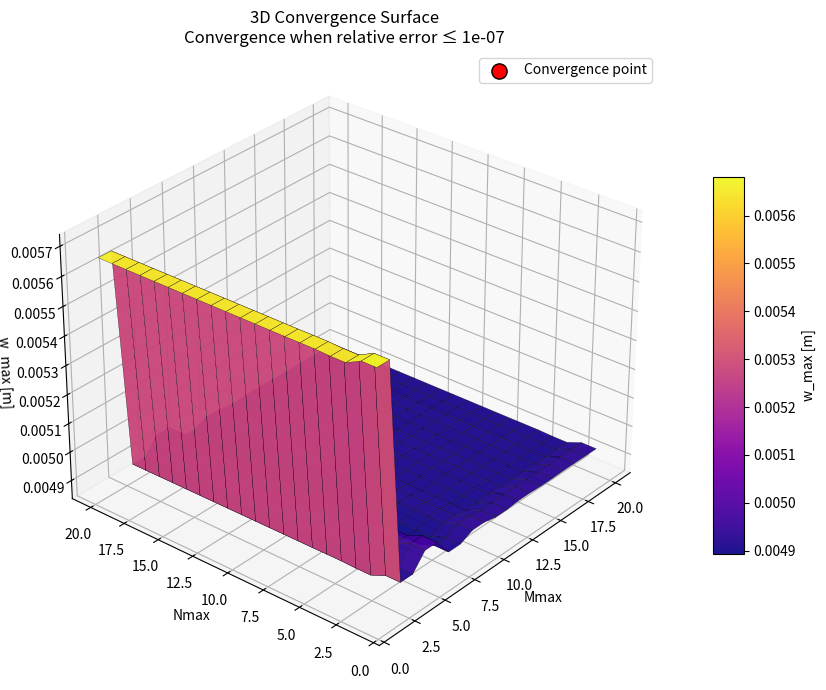
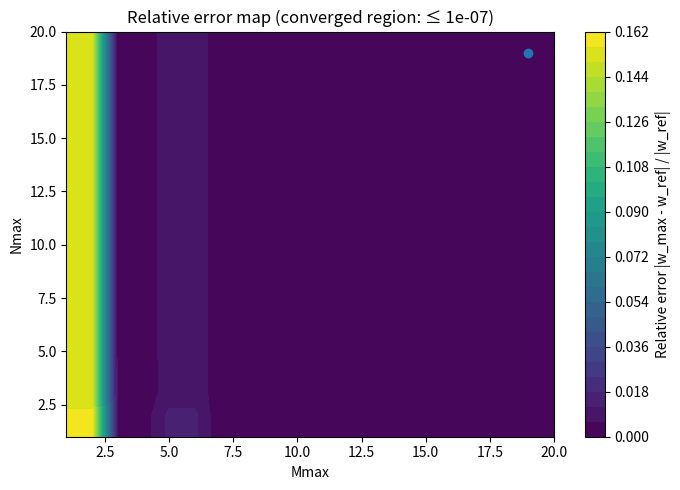
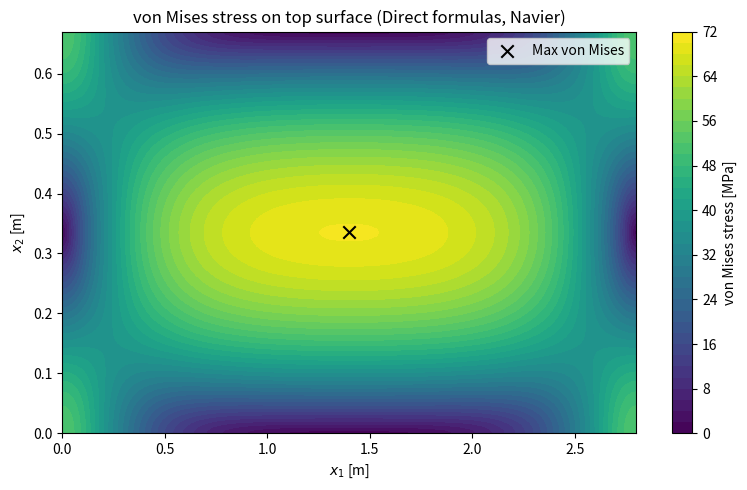

Python code for these plots, in order:
import numpy as np
import matplotlib.pyplot as plt
from mpl_toolkits.mplot3d import Axes3D  # noqa: F401

# ============================================================
# 3D convergence plot for Navier plate solution (simply supported)
# z = w_max(Mmax, Nmax) where w_max = max_{plate} |w(x1,x2)|
#
# Includes: if m OR n is EVEN -> Pmn = 0 (no contribution)
# Adds: convergence marker and prints/returns (Mconv, Nconv)
#
# Convergence definition used:
#   rel_err(M,N) = |w_max(M,N) - w_ref| / |w_ref|
# where w_ref = w_max(M_limit, N_limit)
# Converged if rel_err <= rel_tol
# ============================================================

# -----------------------------
# 1) INPUT: Plate and material
# -----------------------------
p0 = 10e3          # Uniform pressure [N/m^2] = 10 kN/m^2
a  = 2.8           # [m]
b  = 0.67          # [m]
t  = 0.0065        # [m]
E  = 210e9         # [Pa]
nu = 0.30          # [-]

# Grid used to evaluate w_max over the plate
nx = 81
ny = 81

# Limits for the convergence surface axes
M_limit = 20
N_limit = 20

# Convergence tolerance (e.g. 1e-3 = 0.1%)
rel_tol = 1e-7

# -----------------------------
# 2) Plate theory
# -----------------------------
def plate_rigidity(E, nu, t):
    return E * t**3 / (12.0 * (1.0 - nu**2))

def Pmn_uniform(p0, m, n):
    """
    Uniform pressure Fourier coefficient.
    If m OR n is even -> return 0.
    Only odd-odd terms contribute.
    """
    if (m % 2 == 0) or (n % 2 == 0):
        return 0.0
    return 16.0 * p0 / (np.pi**2 * m * n)

def Wmn(Pmn, D, a, b, m, n):
    denom = D * np.pi**4 * ((m/a)**2 + (n/b)**2)**2
    return Pmn / denom

# -----------------------------
# 3) Compute w_max for (Mmax,Nmax)
# -----------------------------
def compute_w_max(Mmax, Nmax, nx=81, ny=81):
    D = plate_rigidity(E, nu, t)
    x1 = np.linspace(0.0, a, nx)
    x2 = np.linspace(0.0, b, ny)
    w = np.zeros((ny, nx), dtype=float)

    # Precompute sine arrays (speed)
    sin_mx1 = {m: np.sin(m * np.pi * x1 / a) for m in range(1, Mmax + 1) if m % 2 == 1}
    sin_nx2 = {n: np.sin(n * np.pi * x2 / b) for n in range(1, Nmax + 1) if n % 2 == 1}

    for m in range(1, Mmax + 1):
        for n in range(1, Nmax + 1):
            P = Pmn_uniform(p0, m, n)
            if P == 0.0:
                continue

            coeff = Wmn(P, D, a, b, m, n)
            w += coeff * np.outer(sin_nx2[n], sin_mx1[m])

    return float(np.max(np.abs(w)))

# -----------------------------
# 4) Build convergence surface Wsurf(N,M) = w_max(M,N)
# -----------------------------
print("Computing convergence surface Wsurf(Mmax,Nmax)...")

Wsurf = np.zeros((N_limit, M_limit), dtype=float)

for Mmax in range(1, M_limit + 1):
    for Nmax in range(1, N_limit + 1):
        Wsurf[Nmax - 1, Mmax - 1] = compute_w_max(Mmax, Nmax, nx=nx, ny=ny)

# Reference value at the largest (M,N)
w_ref = Wsurf[N_limit - 1, M_limit - 1]
print(f"Reference w_ref = w_max(M={M_limit}, N={N_limit}) = {w_ref:.6e} m")

# -----------------------------
# 5) Find (Mconv, Nconv) for convergence
# -----------------------------
# Relative error surface
Err = np.abs(Wsurf - w_ref) / (abs(w_ref) if abs(w_ref) > 0 else 1.0)

# Choose the *smallest* (M,N) meeting rel_tol, using "budget" k = max(M,N)
Mconv = None
Nconv = None

for k in range(1, max(M_limit, N_limit) + 1):
    candidates = []
    for M in range(1, min(M_limit, k) + 1):
        N = k  # keep max(M,N)=k by setting N=k (then also check swapped)
        if N <= N_limit and Err[N - 1, M - 1] <= rel_tol:
            candidates.append((M, N))
    for N in range(1, min(N_limit, k) + 1):
        M = k
        if M <= M_limit and Err[N - 1, M - 1] <= rel_tol:
            candidates.append((M, N))

    if candidates:
        # pick the smallest M+N among candidates at this k
        Mconv, Nconv = min(candidates, key=lambda tup: (tup[0] + tup[1], tup[0], tup[1]))
        break

if Mconv is None:
    print(f"Convergence NOT reached within (M,N)=({M_limit},{N_limit}) for rel_tol={rel_tol}.")
else:
    w_conv = Wsurf[Nconv - 1, Mconv - 1]
    rel_err_conv = Err[Nconv - 1, Mconv - 1]
    print("\n===== Convergence found =====")
    print(f"rel_tol = {rel_tol}")
    print(f"Converged at: Mconv = {Mconv}, Nconv = {Nconv}")
    print(f"w_max(Mconv,Nconv) = {w_conv*1000:.3e} mm")
    print(f"relative error vs reference = {rel_err_conv:.3e}")

# -----------------------------
# 6) Improved 3D surface plot + convergence marker
# -----------------------------
M_vals = np.arange(1, M_limit + 1)
N_vals = np.arange(1, N_limit + 1)
M_mesh, N_mesh = np.meshgrid(M_vals, N_vals)

fig = plt.figure(figsize=(11, 7))
ax = fig.add_subplot(111, projection="3d")

# Better colormap + visible mesh lines
surf = ax.plot_surface(
    M_mesh,
    N_mesh,
    Wsurf,
    cmap="plasma",          # more contrast than default
    edgecolor="k",          # black grid lines
    linewidth=0.2,
    antialiased=True,
    alpha=0.95
)

# Add colorbar
cbar = fig.colorbar(surf, shrink=0.6, aspect=12)
cbar.set_label("w_max [m]")

# Make view clearer
ax.view_init(elev=30, azim=220)

ax.set_xlabel("Mmax")
ax.set_ylabel("Nmax")
ax.set_zlabel("w_max [m]")
ax.set_title(
    f"3D Convergence Surface\n"
    f"Convergence when relative error ≤ {rel_tol:g}"
)

# Convergence marker (bright red, larger)
if Mconv is not None:
    ax.scatter(
        Mconv,
        Nconv,
        Wsurf[Nconv - 1, Mconv - 1],
        color="red",
        s=120,
        edgecolors="black",
        label="Convergence point"
    )
    ax.legend()

plt.tight_layout()
plt.show()

# -----------------------------
# 7) Optional: 2D contour of relative error (very clear for reports)
# -----------------------------
plt.figure(figsize=(7, 5))
cs = plt.contourf(M_mesh, N_mesh, Err, levels=30)
plt.colorbar(cs, label="Relative error |w_max - w_ref| / |w_ref|")
plt.xlabel("Mmax")
plt.ylabel("Nmax")
plt.title(f"Relative error map (converged region: ≤ {rel_tol:g})")
if Mconv is not None:
    plt.scatter([Mconv], [Nconv], marker="o")
plt.tight_layout()
plt.show()

# -----------------------------
# 8) Return values (as variables)
# -----------------------------
# You can use these in the rest of your script/report:
#   Mconv, Nconv, w_ref


# ============================================================
# Stress from Navier deflection using DIRECT stress formulas:
#   sigma1 = -(E*z/(1-nu^2)) (w_x1x1 + nu*w_x2x2)
#   sigma2 = -(E*z/(1-nu^2)) (w_x2x2 + nu*w_x1x1)
#   tau12  = -2*G*z*w_x1x2,  G = E/(2(1+nu))
#
# Using Mconv=19, Nconv=5 (as requested)
# ============================================================

# -----------------------------
# 1) Inputs (Project A.4)
# -----------------------------
p0 = 10e3          # N/m^2
a  = 2.8           # m
b  = 0.67          # m
t  = 0.0065        # m
E  = 210e9         # Pa
nu = 0.30          # -
G  = E/(2*(1+nu))  # Pa

Mconv = 19
Nconv = 5

# Grid for evaluating stresses
nx = 121
ny = 121

# Top surface coordinate (x3 = z)
z = t/2

# -----------------------------
# 2) Navier coefficients
# -----------------------------
def plate_rigidity(E, nu, t):
    return E * t**3 / (12.0 * (1.0 - nu**2))

def Pmn_uniform(p0, m, n):
    # uniform load => only odd-odd terms are non-zero
    if (m % 2 == 0) or (n % 2 == 0):
        return 0.0
    return 16.0 * p0 / (np.pi**2 * m * n)

def Wmn(Pmn, D, a, b, m, n):
    return Pmn / (D * np.pi**4 * ((m/a)**2 + (n/b)**2)**2)

# -----------------------------
# 3) Compute second derivatives of w on a grid
# -----------------------------
def w_second_derivatives_grid(a, b, p0, E, nu, t, Mmax, Nmax, nx=121, ny=121):
    """
    Returns x1, x2 arrays and fields:
      w_x1x1, w_x2x2, w_x1x2   (ny x nx)
    computed from Navier series.
    """
    D = plate_rigidity(E, nu, t)

    x1 = np.linspace(0.0, a, nx)
    x2 = np.linspace(0.0, b, ny)

    w_x1x1 = np.zeros((ny, nx))
    w_x2x2 = np.zeros((ny, nx))
    w_x1x2 = np.zeros((ny, nx))

    # Precompute trig arrays
    sin_mx1, cos_mx1 = {}, {}
    for m in range(1, Mmax + 1):
        sin_mx1[m] = np.sin(m*np.pi*x1/a)
        cos_mx1[m] = np.cos(m*np.pi*x1/a)

    sin_nx2, cos_nx2 = {}, {}
    for n in range(1, Nmax + 1):
        sin_nx2[n] = np.sin(n*np.pi*x2/b)
        cos_nx2[n] = np.cos(n*np.pi*x2/b)

    for m in range(1, Mmax + 1):
        for n in range(1, Nmax + 1):
            P = Pmn_uniform(p0, m, n)
            if P == 0.0:
                continue
            W = Wmn(P, D, a, b, m, n)

            S = np.outer(sin_nx2[n], sin_mx1[m])  # sin(y)*sin(x)
            C = np.outer(cos_nx2[n], cos_mx1[m])  # cos(y)*cos(x)

            # Second derivatives of the sine shape:
            w_x1x1 += W * (-(m*np.pi/a)**2) * S
            w_x2x2 += W * (-(n*np.pi/b)**2) * S
            w_x1x2 += W * ((m*np.pi/a)*(n*np.pi/b)) * C

    return x1, x2, w_x1x1, w_x2x2, w_x1x2

# -----------------------------
# 4) Stress fields from the provided formulas
# -----------------------------
x1, x2, w_x1x1, w_x2x2, w_x1x2 = w_second_derivatives_grid(
    a, b, p0, E, nu, t, Mconv, Nconv, nx=nx, ny=ny
)

# Direct stress formulas (your screenshot)
sigma1 = -(E*z/(1-nu**2)) * (w_x1x1 + nu*w_x2x2)
sigma2 = -(E*z/(1-nu**2)) * (w_x2x2 + nu*w_x1x1)
tau12  = -(2*G*z)         * (w_x1x2)

# von Mises (plane stress)
sigma_vm = np.sqrt(sigma1**2 - sigma1*sigma2 + sigma2**2 + 3*tau12**2)

# -----------------------------
# 5) Find maxima + locations
# -----------------------------
def max_abs_with_location(field, x1, x2):
    iy, ix = np.unravel_index(np.argmax(np.abs(field)), field.shape)
    return field[iy, ix], x1[ix], x2[iy]

def max_with_location(field, x1, x2):
    iy, ix = np.unravel_index(np.argmax(field), field.shape)
    return field[iy, ix], x1[ix], x2[iy]

s1_max, x_s1, y_s1 = max_abs_with_location(sigma1, x1, x2)
s2_max, x_s2, y_s2 = max_abs_with_location(sigma2, x1, x2)
t12_max, x_t12, y_t12 = max_abs_with_location(tau12, x1, x2)
svm_max, x_vm, y_vm = max_with_location(sigma_vm, x1, x2)

print("\n=== TOP SURFACE MAXIMA (Direct stress formulas) ===")
print(f"Mmax={Mconv}, Nmax={Nconv}")
print(f"Max |sigma1| = {abs(s1_max)/1e6:.3f} MPa at x1={x_s1:.3f} m, x2={y_s1:.3f} m")
print(f"Max |sigma2| = {abs(s2_max)/1e6:.3f} MPa at x1={x_s2:.3f} m, x2={y_s2:.3f} m")
print(f"Max |tau12|  = {abs(t12_max)/1e6:.3f} MPa at x1={x_t12:.3f} m, x2={y_t12:.3f} m")
print(f"Max von Mises= {svm_max/1e6:.3f} MPa at x1={x_vm:.3f} m, x2={y_vm:.3f} m")

# -----------------------------
# 6) Plot von Mises (MPa)
# -----------------------------
X1, X2 = np.meshgrid(x1, x2)

plt.figure(figsize=(8, 5))
cs = plt.contourf(X1, X2, sigma_vm/1e6, levels=40)
plt.colorbar(cs, label="von Mises stress [MPa]")
plt.scatter([x_vm], [y_vm], marker="x", s=80, color="black", label="Max von Mises")
plt.xlabel(r"$x_1$ [m]")
plt.ylabel(r"$x_2$ [m]")
plt.title(r"von Mises stress on top surface (Direct formulas, Navier)")
plt.legend()
plt.tight_layout()
plt.show()

